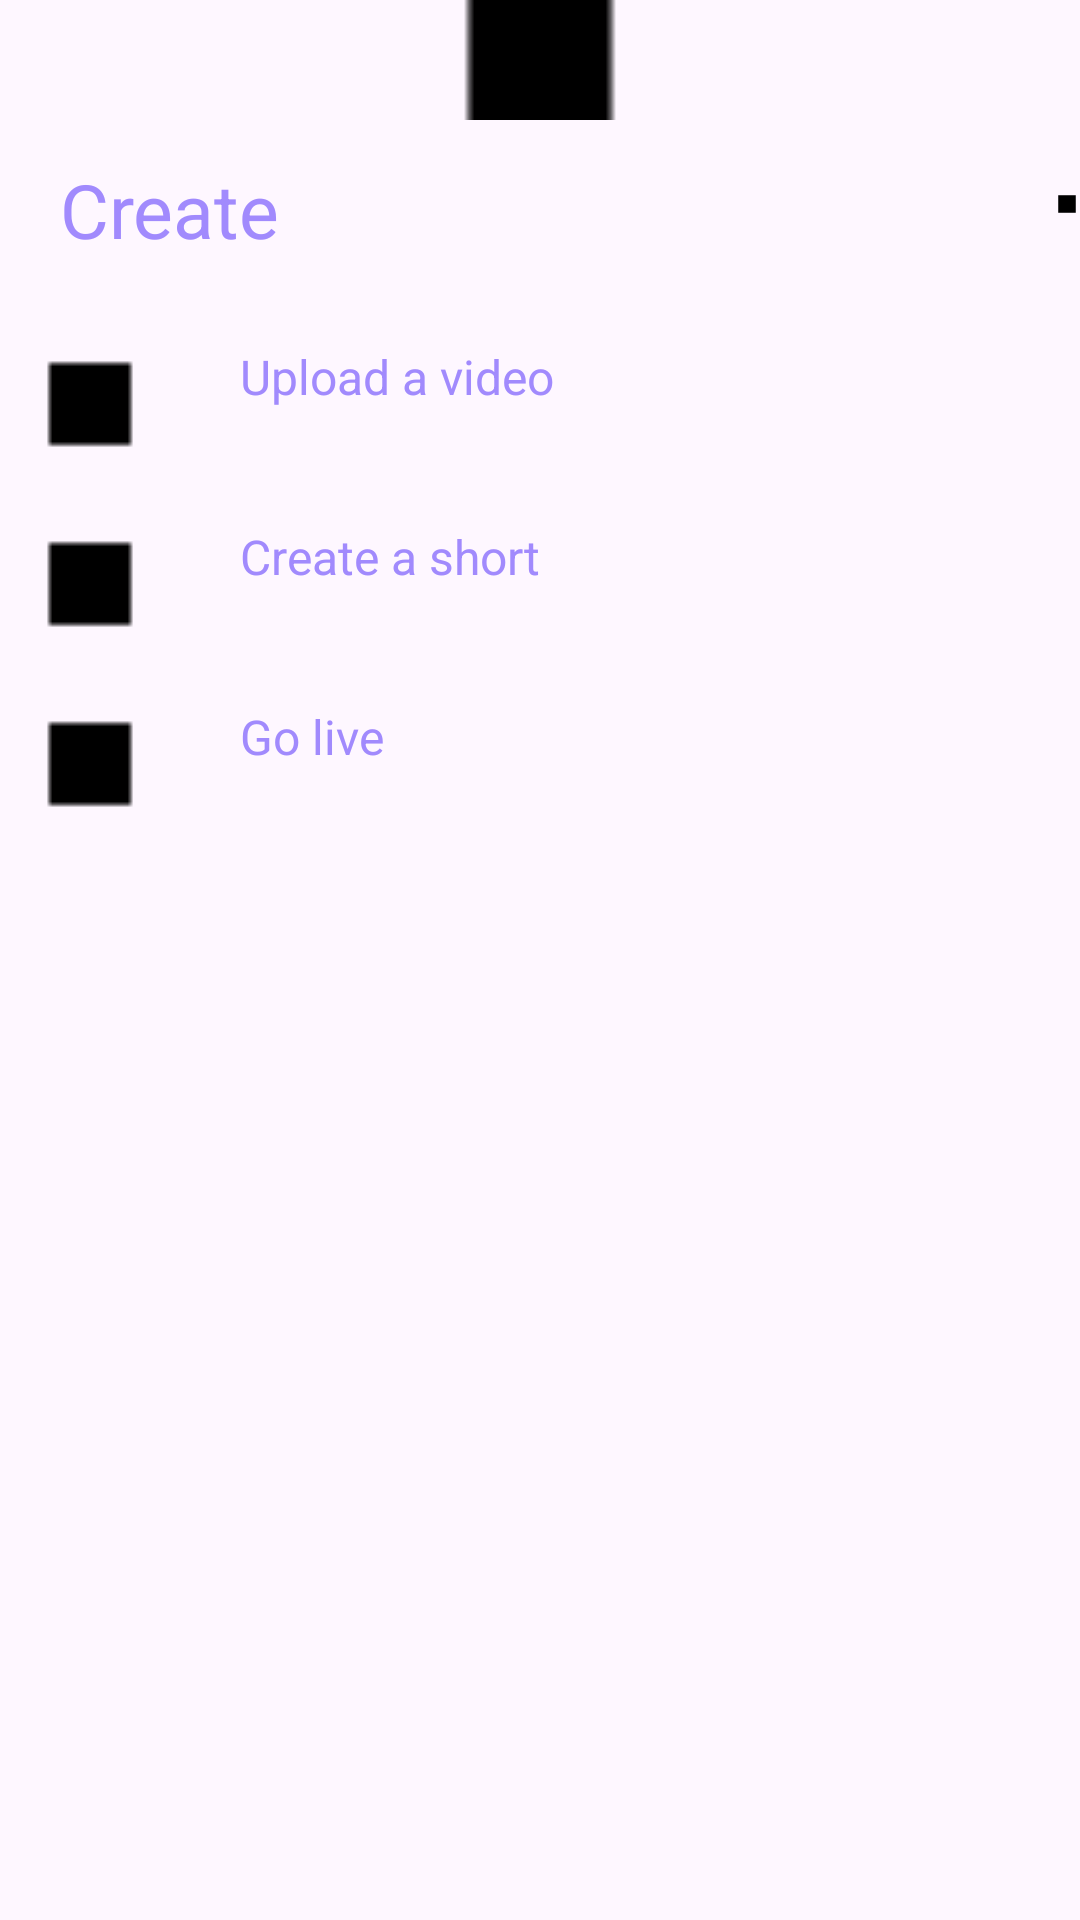

Reconstruct the res/layout file that produces this screen, plus the resources it refers to.
<!-- AndroidManifest.xml: application theme Theme.Floro -->
<!-- res/layout/bottom_sheet_layout.xml -->
<?xml version="1.0" encoding="utf-8"?>
<LinearLayout xmlns:android="http://schemas.android.com/apk/res/android"
    android:orientation="vertical"
    android:layout_width="match_parent"
    android:layout_height="match_parent"
    android:background="@drawable/dialogbg">

    <ImageView
        android:layout_width="70dp"
        android:layout_height="wrap_content"
        android:src="@drawable/ic_placeholder"
        android:layout_gravity="center|top"
        android:scaleType="centerCrop"/>

    <LinearLayout
        android:layout_width="match_parent"
        android:layout_height="wrap_content"
        android:orientation="horizontal">

        <TextView
            android:id="@+id/createText"
            android:layout_width="wrap_content"
            android:layout_height="wrap_content"
            android:textAlignment="viewStart"
            android:text="Create"
            android:padding="8dp"
            android:textColor="@color/lavender"
            android:layout_marginStart="12dp"
            android:layout_marginTop="5dp"
            android:textSize="25dp" />

        <ImageView
            android:layout_width="wrap_content"
            android:layout_height="wrap_content"
            android:src="@drawable/ic_placeholder"
            android:layout_marginLeft="250dp"
            android:layout_marginTop="8dp"
            android:id="@+id/cancelButton"/>

    </LinearLayout>


    <LinearLayout
        android:id="@+id/layoutVideo"
        android:orientation="horizontal"
        android:layout_width="match_parent"
        android:layout_height="wrap_content"
        android:layout_marginTop="10dp"
        android:padding="10dp">

        <ImageView
            android:layout_width="wrap_content"
            android:layout_height="wrap_content"
            android:src="@drawable/ic_placeholder"/>

        <TextView
            android:layout_width="wrap_content"
            android:layout_height="wrap_content"
            android:text="Upload a video"
            android:textColor="@color/lavender"
            android:layout_marginLeft="30dp"
            android:textSize="16sp"/>

    </LinearLayout>

    <LinearLayout
        android:id="@+id/layoutShorts"
        android:orientation="horizontal"
        android:layout_width="match_parent"
        android:layout_height="wrap_content"
        android:padding="10dp">


        <ImageView
            android:layout_width="wrap_content"
            android:layout_height="wrap_content"
            android:src="@drawable/ic_placeholder"/>

        <TextView
            android:layout_width="wrap_content"
            android:layout_height="wrap_content"
            android:text="Create a short"
            android:textColor="@color/lavender"
            android:layout_marginLeft="30dp"
            android:textSize="16sp"/>

    </LinearLayout>

    <LinearLayout
        android:id="@+id/layoutLive"
        android:orientation="horizontal"
        android:layout_width="match_parent"
        android:layout_height="wrap_content"
        android:paddingLeft="10dp"
        android:paddingRight="10dp"
        android:paddingTop="10dp"
        android:paddingBottom="30dp">


        <ImageView
            android:layout_width="wrap_content"
            android:layout_height="wrap_content"
            android:src="@drawable/ic_placeholder"/>

        <TextView
            android:layout_width="wrap_content"
            android:layout_height="wrap_content"
            android:text="Go live"
            android:textColor="@color/lavender"
            android:layout_marginLeft="30dp"
            android:textSize="16sp"/>

    </LinearLayout>

</LinearLayout>
<!-- resources referenced by this layout -->
<resources>
  <color name="lavender">#A18AFD</color>
  <!-- drawable ic_placeholder: png bitmap (drawable, 165 bytes) -->
  <style name="Theme.Floro" parent="Base.Theme.Floro" />
  <style name="Base.Theme.Floro" parent="Theme.Material3.DayNight.NoActionBar">
          
          
      </style>
</resources>
